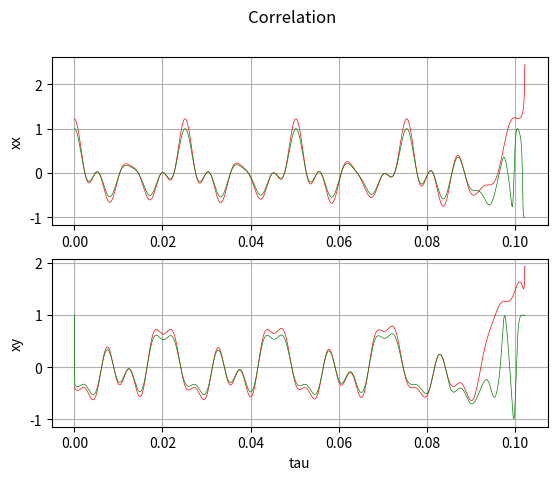
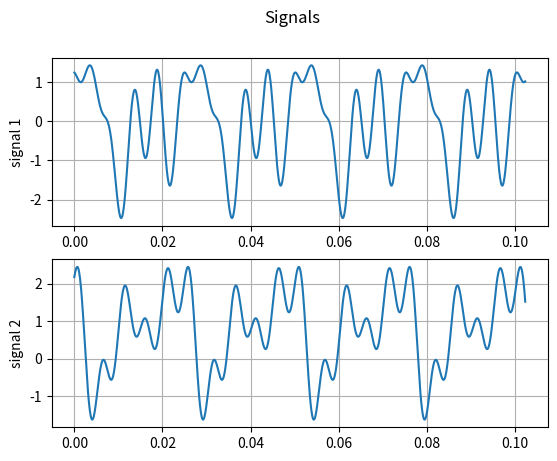

Generate these figures, in order, with matplotlib:
import numpy as np
import matplotlib.pyplot as plt
import random
from math import pi, sqrt

def signal(n, Wm, N, step):
    A = 0
    fi = 0
    W = np.arange(0, Wm, Wm/n)
    signal = [0 for i in range(N)]
    t = np.arange(0, N*step, step)
    for i in range(n):
        A = random.random()
        fi = random.uniform(0, pi*2)
        signal += A*np.sin(W[i]*t+fi)
    return t, signal

def correlation(arr1, arr2, M1, M2):
    N=len(arr1)
    corr=np.empty(N)
    sum=0
    for tau in range(N-1):
        sum=0
        for i in range(N-tau):
            sum+=(arr1[i]-M1)*(arr2[i+tau]-M2)
        corr[tau]=sum/(N-tau-1)
    corr[N-1]=corr[N-2]
    return corr


def expectation(arr):
    sum = 0
    for val in arr:
        sum+=val
    return sum/len(arr)

def variance(arr):
    M = expectation(arr)
    sum = 0
    for val in arr:
        sum+=(val-M)**2
    return sum/len(arr)

def autocorr(x, y, len):
    return np.array([1]+[np.corrcoef(x[:-tau], y[tau:])[0, 1] for tau in range(1, len)])

if __name__ == "__main__":
    n = 6
    Wm = 1500
    N = 1024
    step = 0.0001
    t, signal1 = signal(n, Wm, N, step)
    t, signal2 = signal(n, Wm, N, step)

    M1 = expectation(signal1)
    M2 = expectation(signal2)
    D1 = variance(signal1)
    D2 = variance(signal2)

    signal1ahead = list(signal1)
    signal1ahead.pop(0)
    signal1behind = signal1

    CORRxx = correlation(signal1, signal1, M1, M1)
    CORRxy = correlation(signal1, signal2, M1, M2)

    CORRxx_np = autocorr(signal1, signal1, len(signal1))
    CORRxy_np = autocorr(signal1, signal2, len(signal1))


    print("First signal expectation: {}\nFirst signal variance {}".format(M1, D1))
    print("Second signal expectation: {}\nSecond signal variance {}".format(M2, D2))

    fig2, (ax3, ax4) = plt.subplots(2)
    fig2.suptitle('Correlation')

    ax3.set_ylabel('xx')
    ax3.plot(t, CORRxx, color='red', linewidth=0.5)
    ax3.plot(t, CORRxx_np, color='green', linewidth=0.5)
    ax3.grid(True)

    ax4.set_xlabel('tau')
    ax4.set_ylabel('xy')
    ax4.plot(t, CORRxy, color='red', linewidth=0.5)
    ax4.plot(t, CORRxy_np, color='green', linewidth=0.5)
    ax4.grid(True)


    fig1, (axis1, axis2) = plt.subplots(2)
    fig1.suptitle("Signals")
    axis1.set_ylabel("signal 1")
    axis2.set_ylabel("signal 2")
    axis1.plot(t, signal1)
    axis1.grid(True)
    axis2.plot(t, signal2)
    axis2.grid(True)

    plt.show()

